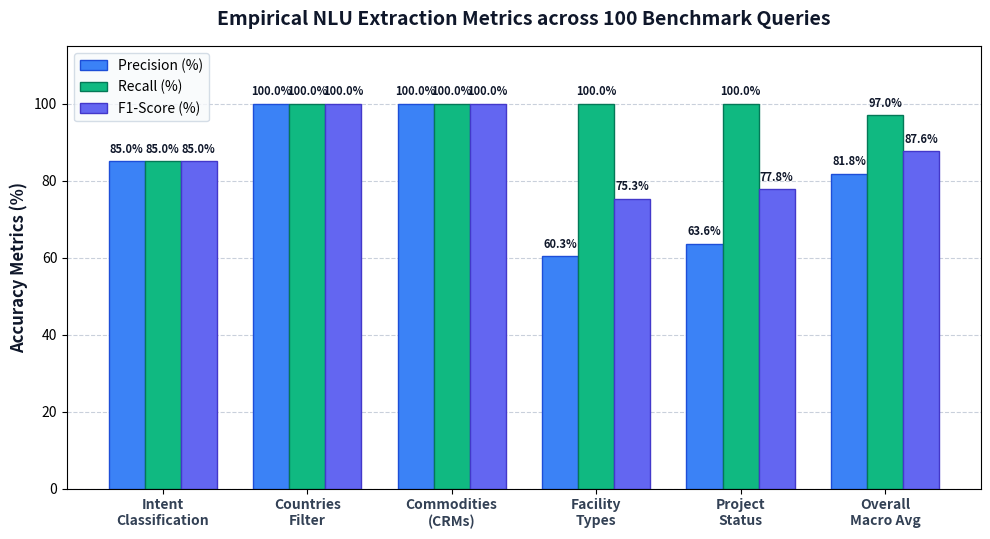

Here is the Python script that generated this plot:
import os
import sys
import math
import matplotlib.pyplot as plt
import numpy as np
from PIL import Image, ImageDraw, ImageFont

# Define Output Paths
MANUSCRIPT_DIR = r"C:\Users\fdemiguel\OneDrive - Universidad de Burgos\Documentos\CRMsDataSpace\SoftwareX\manuscript"
SCHEMAS_DIR = r"C:\Users\fdemiguel\OneDrive - Universidad de Burgos\Documentos\CRMsDataSpace\code\variants\schemas"
os.makedirs(MANUSCRIPT_DIR, exist_ok=True)
os.makedirs(SCHEMAS_DIR, exist_ok=True)

# Color Palette (Publication-Grade Professional System)
BG_WHITE = "#FFFFFF"
BORDER_DEFAULT = "#E2E8F0"
TEXT_MAIN = "#0F172A"
TEXT_SUB = "#334155"
TEXT_MUTED = "#64748B"
LINE_COLOR = "#64748B"

COLOR_CATEGORIES = {
    "user": {"header": "#3B82F6", "border": "#1D4ED8", "badge": "#DBEAFE", "badge_text": "#1E40AF"},
    "nlu": {"header": "#6366F1", "border": "#4338CA", "badge": "#EEF2FF", "badge_text": "#3730A3"},
    "builder": {"header": "#D97706", "border": "#B45309", "badge": "#FEF3C7", "badge_text": "#92400E"},
    "solr": {"header": "#059669", "border": "#047857", "badge": "#D1FAE5", "badge_text": "#065F46"},
    "vector": {"header": "#0891B2", "border": "#0E7490", "badge": "#CFFAFE", "badge_text": "#155E75"},
    "gis": {"header": "#8B5CF6", "border": "#6D28D9", "badge": "#EDE9FE", "badge_text": "#5B21B6"},
    "nlg": {"header": "#10B981", "border": "#047857", "badge": "#D1FAE5", "badge_text": "#065F46"}
}

def get_font(size, bold=False):
    font_names = ["segoeuib.ttf", "calibrib.ttf", "arialbd.ttf"] if bold else ["segoeui.ttf", "calibri.ttf", "arial.ttf"]
    for name in font_names:
        path = os.path.join("C:/Windows/Fonts", name)
        if os.path.exists(path):
            try:
                return ImageFont.truetype(path, size)
            except Exception:
                pass
    return ImageFont.load_default()

class ProfessionalDiagramBuilder:
    def __init__(self, title, subtitle="", width=1600, height=950, bg_color=BG_WHITE):
        self.width = width
        self.height = height
        self.title = title
        self.subtitle = subtitle
        
        self.img = Image.new("RGB", (width, height), bg_color)
        self.draw = ImageDraw.Draw(self.img)
        
        self.svg = []
        self.svg.append(f'<svg xmlns="http://www.w3.org/2000/svg" viewBox="0 0 {width} {height}" width="{width}" height="{height}">')
        self.svg.append(f'  <rect width="100%" height="100%" fill="{bg_color}" />')
        
        # Add SVG styles and drop shadow filter
        self.svg.append("""  <defs>
    <filter id="softShadow" x="-10%" y="-10%" width="120%" height="120%">
      <feDropShadow dx="0" dy="4" stdDeviation="6" flood-color="#0F172A" flood-opacity="0.06" />
    </filter>
    <linearGradient id="headerGrad" x1="0%" y1="0%" x2="100%" y2="0%">
      <stop offset="0%" stop-color="#0F172A" />
      <stop offset="100%" stop-color="#1E293B" />
    </linearGradient>
  </defs>""")
        
        self._draw_header()

    def _draw_header(self):
        if not self.title:
            return
            
        # Top banner in PIL
        self.draw.rectangle([0, 0, self.width, 60], fill="#0F172A")
        self.draw.text((30, 16), self.title, fill="#FFFFFF", font=get_font(20, bold=True))
        if self.subtitle:
            self.draw.text((30 + self.draw.textlength(self.title, font=get_font(20, bold=True)) + 20, 20),
                           f"|  {self.subtitle}", fill="#94A3B8", font=get_font(13))

        # Top banner in SVG
        self.svg.append(f'  <rect x="0" y="0" width="{self.width}" height="60" fill="url(#headerGrad)" />')
        self.svg.append(f'  <text x="30" y="38" font-family="system-ui, -apple-system, sans-serif" font-size="20" font-weight="bold" fill="#FFFFFF">{self.title}</text>')
        if self.subtitle:
            title_w = len(self.title) * 11 + 30
            self.svg.append(f'  <text x="{title_w}" y="38" font-family="system-ui, -apple-system, sans-serif" font-size="13" fill="#94A3B8">|  {self.subtitle}</text>')

    def add_node(self, node_id, x, y, w, h, icon, title, subtitle, details, tech="", category="user"):
        cat_info = COLOR_CATEGORIES.get(category, COLOR_CATEGORIES["user"])
        header_color = cat_info["header"]
        border_color = cat_info["border"]
        badge_bg = cat_info["badge"]
        badge_fg = cat_info["badge_text"]

        # ------------------------------------
        # PIL RENDERING
        # ------------------------------------
        # Soft shadow
        self.draw.rounded_rectangle([x+2, y+4, x+w+2, y+h+4], radius=10, fill="#F1F5F9")
        # Main Box
        self.draw.rounded_rectangle([x, y, x+w, y+h], radius=10, fill="#FFFFFF", outline=border_color, width=2)
        
        # Header strip
        header_h = 36
        self.draw.rounded_rectangle([x, y, x+w, y+header_h], radius=10, fill=header_color)
        self.draw.rectangle([x, y+header_h-8, x+w, y+header_h], fill=header_color)
        self.draw.rounded_rectangle([x, y, x+w, y+h], radius=10, outline=border_color, width=2)
        
        # Header Title with Icon
        header_text = f"{icon}  {title}" if icon else title
        self.draw.text((x + 12, y + 8), header_text, fill="#FFFFFF", font=get_font(13, bold=True))
        
        # Tech Badge (Top Right)
        if tech:
            tech_font = get_font(9, bold=True)
            t_w = self.draw.textlength(tech, font=tech_font) + 12
            bx = x + w - t_w - 8
            by = y + 7
            self.draw.rounded_rectangle([bx, by, bx + t_w, by + 20], radius=5, fill="#0F172A")
            self.draw.text((bx + 6, by + 4), tech, fill="#FFFFFF", font=tech_font)

        # Body Content
        curr_y = y + header_h + 10
        if subtitle:
            self.draw.text((x + 12, curr_y), subtitle, fill=TEXT_MAIN, font=get_font(11, bold=True))
            curr_y += 18
            
        for line in details:
            self.draw.text((x + 12, curr_y), f"• {line}", fill=TEXT_SUB, font=get_font(10))
            curr_y += 15

        # ------------------------------------
        # SVG RENDERING
        # ------------------------------------
        self.svg.append(f'  <!-- Node: {title} -->')
        self.svg.append(f'  <g filter="url(#softShadow)">')
        self.svg.append(f'    <rect x="{x}" y="{y}" width="{w}" height="{h}" rx="10" ry="10" fill="#FFFFFF" stroke="{border_color}" stroke-width="2" />')
        
        # Header path with rounded top corners
        header_path = f"M {x+10} {y} L {x+w-10} {y} A 10 10 0 0 1 {x+w} {y+10} L {x+w} {y+header_h} L {x} {y+header_h} L {x} {y+10} A 10 10 0 0 1 {x+10} {y} Z"
        self.svg.append(f'    <path d="{header_path}" fill="{header_color}" />')
        
        # Header text
        clean_header = f"{icon}  {title}" if icon else title
        self.svg.append(f'    <text x="{x+12}" y="{y+23}" font-family="system-ui, -apple-system, sans-serif" font-size="13" font-weight="bold" fill="#FFFFFF">{clean_header}</text>')
        
        if tech:
            bw = len(tech) * 6.5 + 14
            bx = x + w - bw - 8
            by = y + 7
            self.svg.append(f'    <rect x="{bx}" y="{by}" width="{bw}" height="20" rx="5" ry="5" fill="#0F172A" />')
            self.svg.append(f'    <text x="{bx+7}" y="{by+14}" font-family="system-ui, -apple-system, sans-serif" font-size="9" font-weight="bold" fill="#FFFFFF">{tech}</text>')

        curr_svg_y = y + header_h + 22
        if subtitle:
            self.svg.append(f'    <text x="{x+12}" y="{curr_svg_y}" font-family="system-ui, -apple-system, sans-serif" font-size="11" font-weight="bold" fill="{TEXT_MAIN}">{subtitle}</text>')
            curr_svg_y += 18
            
        for line in details:
            clean_l = line.replace("&", "&amp;").replace("<", "&lt;").replace(">", "&gt;")
            self.svg.append(f'    <text x="{x+12}" y="{curr_svg_y}" font-family="system-ui, -apple-system, sans-serif" font-size="10" fill="{TEXT_SUB}">• {clean_l}</text>')
            curr_svg_y += 15
            
        self.svg.append('  </g>')

    def add_arrow(self, x1, y1, x2, y2, label="", color=LINE_COLOR, width=2, curve=False, label_bg="#FFFFFF"):
        # ------------------------------------
        # PIL RENDERING
        # ------------------------------------
        if curve:
            cx = (x1 + x2) / 2
            cy = (y1 + y2) / 2 - 40
            points = []
            for t in [i/15 for i in range(16)]:
                px = (1-t)**2 * x1 + 2*(1-t)*t*cx + t**2 * x2
                py = (1-t)**2 * y1 + 2*(1-t)*t*cy + t**2 * y2
                points.append((px, py))
            self.draw.line(points, fill=color, width=width)
            
            t = 0.94
            x_prev = (1-t)**2 * x1 + 2*(1-t)*t*cx + t**2 * x2
            y_prev = (1-t)**2 * y1 + 2*(1-t)*t*cy + t**2 * y2
            angle = math.atan2(y2 - y_prev, x2 - x_prev)
        else:
            self.draw.line([x1, y1, x2, y2], fill=color, width=width)
            angle = math.atan2(y2 - y1, x2 - x1)
            
        arrow_len = 10
        arrow_angle = math.pi / 6
        xa1 = x2 - arrow_len * math.cos(angle - arrow_angle)
        ya1 = y2 - arrow_len * math.sin(angle - arrow_angle)
        xa2 = x2 - arrow_len * math.cos(angle + arrow_angle)
        ya2 = y2 - arrow_len * math.sin(angle + arrow_angle)
        self.draw.polygon([x2, y2, xa1, ya1, xa2, ya2], fill=color)
        
        if label:
            l_font = get_font(9, bold=True)
            mx = (x1 + x2) / 2
            my = ((y1 + y2) / 2 - 20) if curve else ((y1 + y2) / 2 - 10)
            lw = self.draw.textlength(label, font=l_font)
            self.draw.rounded_rectangle([mx - lw/2 - 4, my - 3, mx + lw/2 + 4, my + 14], radius=4, fill=label_bg, outline=color, width=1)
            self.draw.text((mx - lw/2, my), label, fill=TEXT_MAIN, font=l_font)

        # ------------------------------------
        # SVG RENDERING
        # ------------------------------------
        if curve:
            cx = (x1 + x2) / 2
            cy = (y1 + y2) / 2 - 40
            path_str = f"M {x1} {y1} Q {cx} {cy} {x2} {y2}"
            self.svg.append(f'  <path d="{path_str}" fill="none" stroke="{color}" stroke-width="{width}" />')
        else:
            self.svg.append(f'  <line x1="{x1}" y1="{y1}" x2="{x2}" y2="{y2}" stroke="{color}" stroke-width="{width}" />')
            
        arrow_head = f"M {x2} {y2} L {xa1} {ya1} L {xa2} {ya2} Z"
        self.svg.append(f'  <path d="{arrow_head}" fill="{color}" />')
        
        if label:
            mx = (x1 + x2) / 2
            my = ((y1 + y2) / 2 - 15) if curve else ((y1 + y2) / 2 - 5)
            bw = len(label) * 6 + 10
            self.svg.append(f'  <rect x="{mx - bw/2}" y="{my - 10}" width="{bw}" height="16" rx="4" fill="{label_bg}" stroke="{color}" stroke-width="1" />')
            self.svg.append(f'  <text x="{mx}" y="{my + 2}" font-family="system-ui, -apple-system, sans-serif" font-size="9" font-weight="bold" fill="{TEXT_MAIN}" text-anchor="middle">{label}</text>')

    def save(self, filepath_base):
        png_path = f"{filepath_base}.png"
        self.img.save(png_path, "PNG")
        print(f"Saved PNG figure to: {png_path}")
        
        self.svg.append("</svg>")
        svg_path = f"{filepath_base}.svg"
        with open(svg_path, "w", encoding="utf-8") as f:
            f.write("\n".join(self.svg))
        print(f"Saved SVG figure to: {svg_path}")

# =========================================================================
# 1. GENERATE REDESIGNED SYSTEM ARCHITECTURE DIAGRAM
# =========================================================================
def generate_architecture_diagram():
    builder = ProfessionalDiagramBuilder(
        title="CRMsDataSpace: Decoupled Conversational NLU-Solr-GIS Architecture",
        subtitle="SoftwareX Publication Reference Architecture Pipeline",
        width=1600,
        height=950
    )
    
    # ---------------------------------------------------------------------
    # Tier 1: User & Input (Left Column / Top Entry)
    # ---------------------------------------------------------------------
    builder.add_node(
        "query", x=50, y=100, w=260, h=130,
        icon="👤", title="1. User NL Query Input",
        subtitle="Conversational Front-End",
        details=[
            "Multilingual free-text input (ES/EN)",
            "e.g. 'Escombreras de litio activas'",
            "Preset reviewer query triggers",
            "Real-time session state management"
        ],
        tech="Web UI", category="user"
    )
    
    # ---------------------------------------------------------------------
    # Tier 2: Dual NLU Engine (Center-Left Column)
    # ---------------------------------------------------------------------
    builder.add_node(
        "nlu_v1", x=370, y=100, w=270, h=130,
        icon="🧠", title="2A. Few-Shot Parser (v1)",
        subtitle="Intent & Entity Extraction",
        details=[
            "5-example domain prompt engineering",
            "Classifies intent: filter, hybrid, qa",
            "Extracts raw query entities & slots",
            "Zero database schema hallucination"
        ],
        tech="LLM Few-Shot", category="nlu"
    )
    
    builder.add_node(
        "nlu_v3", x=370, y=270, w=270, h=130,
        icon="📐", title="2B. Schema Validator (v3)",
        subtitle="OpenAPI JSON Contract",
        details=[
            "Native Gemini responseSchema",
            "Enforces strict typed output fields",
            "Greedy decoding (T=0.0) for stability",
            "100% machine-parseable JSON contract"
        ],
        tech="OpenAPI / Schema", category="nlu"
    )
    
    # ---------------------------------------------------------------------
    # Tier 3: Normalizer & QueryBuilder (Center Column)
    # ---------------------------------------------------------------------
    builder.add_node(
        "normalizer", x=690, y=100, w=260, h=130,
        icon="⚙️", title="3A. Term Normalizer",
        subtitle="Canonical Thesaurus Mapper",
        details=[
            "Maps slang ('wolframio' -> 'tungsten')",
            "Translates chemical symbols & synonyms",
            "Standardizes facility types & status",
            "Validates against WARM ontology"
        ],
        tech="Python Pipeline", category="builder"
    )
    
    builder.add_node(
        "builder", x=690, y=270, w=260, h=130,
        icon="🔧", title="3B. Solr QueryBuilder",
        subtitle="Search Parameter Generator",
        details=[
            "Constructs Solr filter query array (fq)",
            "Generates disjunctions (country:(...))",
            "Applies edismax query boost factors",
            "Prepares facet field request parameters"
        ],
        tech="QueryBuilder.py", category="builder"
    )
    
    # ---------------------------------------------------------------------
    # Tier 4: Storage & Search Engine (Center-Right Column)
    # ---------------------------------------------------------------------
    builder.add_node(
        "solr", x=1000, y=100, w=270, h=130,
        icon="🔍", title="4A. Apache Solr Engine",
        subtitle="Spatial & Facet Search Index",
        details=[
            "Indexed 100 European CRM facilities",
            "Geospatial bounding box filtering",
            "Computes live facet count distributions",
            "Returns geo-coordinates & WARM records"
        ],
        tech="Apache Solr", category="solr"
    )
    
    builder.add_node(
        "vector", x=1000, y=270, w=270, h=130,
        icon="📄", title="4B. Document Vector Index",
        subtitle="PDF Evidence Retriever",
        details=[
            "Indexed technical report PDF chunks",
            "FAISS vector similarity search (kNN)",
            "Density score reranker (Top K=3)",
            "Provides exact page & snippet citations"
        ],
        tech="FAISS Vector DB", category="vector"
    )
    
    # ---------------------------------------------------------------------
    # Tier 5: Output & GIS Synchronizer (Bottom Row / Right Column)
    # ---------------------------------------------------------------------
    builder.add_node(
        "gis_map", x=1320, y=100, w=230, h=300,
        icon="🗺️", title="5A. Leaflet GIS Map",
        subtitle="Dynamic Map Synchronization",
        details=[
            "Displays active visual filter badges",
            "Renders glowing pulse markers",
            "Dims non-matching facilities",
            "Updates matching site counter",
            "Interactive popups with metadata",
            "Auto-fits map bounds to results"
        ],
        tech="Leaflet.js / JS", category="gis"
    )

    builder.add_node(
        "nlg_chat", x=690, y=470, w=580, h=140,
        icon="💬", title="5B. Grounded NLG Synthesizer & Chat Response UI",
        subtitle="Zero-Knowledge Evidence Fusion & Developer Inspection Drawer",
        details=[
            "Synthesizes natural language summary using retrieved Solr records and PDF evidence snippets",
            "Enforces strict context grounding: zero external knowledge usage to eliminate hallucinations",
            "Renders interactive Solr Engine Inspector drawer (showing raw JSON, fq params, facet counts)",
            "Presents structured evidence cards with technical PDF source citations for domain auditing"
        ],
        tech="LLM Synthesizer + Single-Page UI", category="nlg"
    )

    # ---------------------------------------------------------------------
    # Arrows / Workflows
    # ---------------------------------------------------------------------
    # 1. User -> NLU
    builder.add_arrow(310, 165, 370, 165, "Raw NL Prompt")
    
    # 2. NLU V1 <-> NLU V3 (Dual Variant Pipeline)
    builder.add_arrow(505, 230, 505, 270, "Schema Contract", color="#6366F1")
    
    # 3. NLU -> Normalizer
    builder.add_arrow(640, 165, 690, 165, "Extracted JSON")
    
    # 4. Normalizer -> QueryBuilder
    builder.add_arrow(820, 230, 820, 270, "Normalized Terms")
    
    # 5. QueryBuilder -> Solr Engine
    builder.add_arrow(950, 335, 1000, 165, "Solr Params (q, fq)", color="#D97706")
    
    # 6. QueryBuilder -> Vector Index
    builder.add_arrow(950, 335, 1000, 335, "RAG Query Text", color="#0891B2")
    
    # 7. Solr Engine -> GIS Map
    builder.add_arrow(1270, 165, 1320, 165, "Matching GeoJSON", color="#059669")
    
    # 8. Vector Index -> NLG Synthesizer
    builder.add_arrow(1135, 400, 1135, 470, "Top 3 PDF Evidence Snippets", color="#0891B2")
    
    # 9. Solr Engine -> NLG Synthesizer
    builder.add_arrow(1050, 230, 1050, 470, "Solr Facets & Site Records", color="#059669")
    
    # 10. User Query Context to NLG
    builder.add_arrow(180, 230, 690, 540, "Original Query Context", curve=True, color="#3B82F6")

    # 11. NLG -> User Interface / GIS Map Sync
    builder.add_arrow(1270, 540, 1435, 400, "Synchronized Render Signal", curve=True, color="#8B5CF6")

    # Save to manuscript dir and schemas dir
    builder.save(os.path.join(MANUSCRIPT_DIR, "architecture_diagram"))
    builder.save(os.path.join(SCHEMAS_DIR, "architecture_diagram"))

# =========================================================================
# 2. GENERATE HIGH-IMPACT GRAPHICAL ABSTRACT
# =========================================================================
def generate_graphical_abstract():
    builder = ProfessionalDiagramBuilder(
        title="CRMsDataSpace: Conversational Spatial Discovery for European Critical Raw Materials",
        subtitle="Graphical Abstract — SoftwareX Submission",
        width=1800,
        height=950
    )
    
    # Background Panels for 3 Core Stages
    # Section 1 Panel (Left)
    builder.draw.rounded_rectangle([30, 80, 550, 870], radius=15, fill="#F8FAFC", outline="#CBD5E1", width=2)
    builder.draw.text((50, 95), "1. CONVERSATIONAL USER INPUT", fill="#1E293B", font=get_font(14, bold=True))
    
    # Section 2 Panel (Center)
    builder.draw.rounded_rectangle([580, 80, 1220, 870], radius=15, fill="#F8FAFC", outline="#CBD5E1", width=2)
    builder.draw.text((600, 95), "2. DECOUPLED NLU-SOLR PIPELINE ENGINE", fill="#1E293B", font=get_font(14, bold=True))
    
    # Section 3 Panel (Right)
    builder.draw.rounded_rectangle([1250, 80, 1770, 870], radius=15, fill="#F8FAFC", outline="#CBD5E1", width=2)
    builder.draw.text((1270, 95), "3. SYNCHRONIZED GIS OUTPUT DASHBOARD", fill="#1E293B", font=get_font(14, bold=True))

    # ---------------------------------------------------------------------
    # SECTION 1 NODES (INPUT)
    # ---------------------------------------------------------------------
    builder.add_node(
        "ga_query1", x=60, y=140, w=470, h=160,
        icon="💬", title="Natural Language Free-Text Prompt",
        subtitle="Multilingual Conversational Queries (ES / EN)",
        details=[
            "e.g. 'Muestra escombreras de litio y cobalto en España y Finlandia'",
            "e.g. 'Balsas de wolframio sin restaurar en Alemania'",
            "Domain-specific terminology handling without manual SQL/Solr coding"
        ],
        tech="User Input", category="user"
    )
    
    builder.add_node(
        "ga_presets", x=60, y=320, w=470, h=150,
        icon="⚡", title="Reviewer Presets & Quick Testing",
        subtitle="Zero-Setup Interactive Evaluation",
        details=[
            "Preset 1: Geo-kNN Wolframio (Tungsten dumps in Galicia)",
            "Preset 2: Multilingual Lithium & Cobalt tailings in Spain & Finland",
            "Preset 3: Strategic Rare Earth Elements (REE) in Sweden & France",
            "Instant execution in Standalone Mock Mode without API key"
        ],
        tech="Reviewer Friendly", category="user"
    )

    builder.add_node(
        "ga_case_study", x=60, y=490, w=470, h=350,
        icon="🇪🇺", title="CRMsDataSpace Case Study Dataset",
        subtitle="100 Synthetic European Extractive Waste Facilities",
        details=[
            "Dataset Scope: 12 European Countries (ES, PT, DE, FR, SE, FI, PL, IT, etc.)",
            "12 Critical Raw Materials (Lithium, Cobalt, Tungsten, REE, Nickel, Copper, etc.)",
            "Storage Types: Tailings Ponds, Waste Dumps, Slime Lagoons, Stockpiles",
            "Project Status: Active, Inactive, Abandoned, Reprocessing",
            "Environmental Parameters: Acid Mine Drainage (AMD), Restoration Status",
            "Complies with EU Critical Raw Materials Act framework guidelines",
            "Provides full reproducibility for scientific software benchmark"
        ],
        tech="100 Sites DB", category="solr"
    )

    # ---------------------------------------------------------------------
    # SECTION 2 NODES (DECOUPLED ENGINE)
    # ---------------------------------------------------------------------
    builder.add_node(
        "ga_nlu", x=610, y=140, w=580, h=190,
        icon="🧠", title="Dual-Variant NLU Engine (v1 Few-Shot + v3 OpenAPI Schema)",
        subtitle="Hallucination-Free Semantic Intent & Filter Extraction",
        details=[
            "Variant 1 (Few-Shot Parsing): 5 domain examples mapping prompts to canonical filters",
            "Variant 3 (OpenAPI Schema): Enforces Gemini responseSchema for 100% structured JSON",
            "Temperature T=0.0 greedy decoding guarantees deterministic output across pipeline nodes",
            "Eliminates LLM schema hallucinations and invalid field extractions"
        ],
        tech="LLM Parser + Schema", category="nlu"
    )

    builder.add_node(
        "ga_normalizer", x=610, y=350, w=580, h=170,
        icon="⚙️", title="Multilingual Normalizer, Validator & Solr QueryBuilder",
        subtitle="Standardization & Structured Query Syntax Translation",
        details=[
            "Normalizer: Maps regional slang ('wolframio' -> 'tungsten') & chemical symbols",
            "Validator: Enforces canonical WARM schema constraints and default fallback values",
            "QueryBuilder: Constructs Apache Solr filter queries: fq=['country:(...)', 'commodities:(...)']",
            "Calculates disjunctions and spatial bounding box queries for engine execution"
        ],
        tech="Python Pipeline", category="builder"
    )

    builder.add_node(
        "ga_solr", x=610, y=540, w=580, h=300,
        icon="🔍", title="Apache Solr Spatial Engine & Facet Aggregator",
        subtitle="Sub-Second Geospatial Search & Categorical Breakdown",
        details=[
            "Filters 100 European CRM facilities using spatial bounding boxes & disjunctions",
            "Computes live categorical facets: country breakdown, commodities, project status",
            "Generates geo-coordinate pairs for interactive web map rendering",
            "Returns structured JSON site records for downstream narrative synthesis",
            "Includes optional FAISS vector search over technical PDF report evidence chunks"
        ],
        tech="Apache Solr + FAISS", category="solr"
    )

    # ---------------------------------------------------------------------
    # SECTION 3 NODES (SYNCHRONIZED OUTPUT DASHBOARD)
    # ---------------------------------------------------------------------
    builder.add_node(
        "ga_map", x=1280, y=140, w=470, h=250,
        icon="🗺️", title="Dynamic GIS Leaflet Map",
        subtitle="Visual Synchronization & Pulse Markers",
        details=[
            "Active visual filter badges over Leaflet map header",
            "Matching facilities highlight with glowing pulse rings",
            "Non-matching sites automatically dimmed for visual clarity",
            "Dynamic site counter indicator ('Showing N / 100 European Sites')",
            "Interactive markers with detailed popup metadata cards"
        ],
        tech="Leaflet.js GIS", category="gis"
    )

    builder.add_node(
        "ga_inspector", x=1280, y=410, w=470, h=200,
        icon="🔍", title="Solr Engine Inspector Drawer",
        subtitle="Developer & Auditor Transparency Panel",
        details=[
            "Side-by-side inspection of raw extracted NLU JSON",
            "Real-time display of Solr query parameters (q, fq, defType)",
            "Live facet count distribution tables",
            "Enables complete technical pipeline audit for reviewers"
        ],
        tech="Pipeline Inspector", category="gis"
    )

    builder.add_node(
        "ga_nlg", x=1280, y=630, w=470, h=210,
        icon="💬", title="Grounded Narrative Summary",
        subtitle="Evidence-Based Chat Response UI",
        details=[
            "Concise, scientific response summary in Spanish or English",
            "Strict context grounding: zero external knowledge usage",
            "PDF evidence cards with page numbers & relevance scores",
            "Seamless integration between Chat and Map dashboard"
        ],
        tech="NLG Synthesis UI", category="nlg"
    )

    # Arrows connecting Sections
    builder.add_arrow(530, 220, 610, 220, "NL Prompt Text")
    builder.add_arrow(1190, 220, 1280, 220, "Filter Badges & GeoJSON", color="#059669")
    builder.add_arrow(1190, 500, 1280, 500, "Solr Params & Facets", color="#D97706")
    builder.add_arrow(1190, 730, 1280, 730, "Site Records & Evidences", color="#10B981")

    # Save to manuscript dir and schemas dir
    builder.save(os.path.join(MANUSCRIPT_DIR, "graphical_abstract"))
    builder.save(os.path.join(SCHEMAS_DIR, "graphical_abstract"))

# =========================================================================
# 3. GENERATE BENCHMARK EVALUATION METRICS FIGURE (MATPLOTLIB)
# =========================================================================
def generate_benchmark_chart():
    fig, ax = plt.subplots(figsize=(10, 5.5), dpi=300)
    
    categories = [
        'Intent\nClassification', 
        'Countries\nFilter', 
        'Commodities\n(CRMs)', 
        'Facility\nTypes', 
        'Project\nStatus', 
        'Overall\nMacro Avg'
    ]
    
    precision = [85.00, 100.00, 100.00, 60.34, 63.64, 81.80]
    recall    = [85.00, 100.00, 100.00, 100.00, 100.00, 97.00]
    f1_score  = [85.00, 100.00, 100.00, 75.27, 77.78, 87.61]

    x = np.arange(len(categories))
    width = 0.25

    rects1 = ax.bar(x - width, precision, width, label='Precision (%)', color='#3B82F6', edgecolor='#1D4ED8', linewidth=1)
    rects2 = ax.bar(x, recall, width, label='Recall (%)', color='#10B981', edgecolor='#047857', linewidth=1)
    rects3 = ax.bar(x + width, f1_score, width, label='F1-Score (%)', color='#6366F1', edgecolor='#4338CA', linewidth=1)

    ax.set_ylabel('Accuracy Metrics (%)', fontsize=12, fontweight='bold', color='#0F172A')
    ax.set_title('Empirical NLU Extraction Metrics across 100 Benchmark Queries', fontsize=14, fontweight='bold', color='#0F172A', pad=15)
    ax.set_xticks(x)
    ax.set_xticklabels(categories, fontsize=10, fontweight='bold', color='#334155')
    ax.set_ylim(0, 115)
    ax.legend(frameon=True, facecolor='#F8FAFC', edgecolor='#CBD5E1', fontsize=10, loc='upper left')
    ax.grid(axis='y', linestyle='--', alpha=0.5, color='#94A3B8')
    ax.set_axisbelow(True)

    def autolabel(rects):
        for rect in rects:
            height = rect.get_height()
            ax.annotate(f'{height:.1f}%',
                        xy=(rect.get_x() + rect.get_width() / 2, height),
                        xytext=(0, 4),
                        textcoords="offset points",
                        ha='center', va='bottom', fontsize=8, fontweight='bold', color='#0F172A', rotation=0)

    autolabel(rects1)
    autolabel(rects2)
    autolabel(rects3)

    plt.tight_layout()
    chart_path = os.path.join(MANUSCRIPT_DIR, "benchmark_evaluation_metrics.png")
    plt.savefig(chart_path, dpi=300, bbox_inches='tight')
    plt.close()
    print(f"Saved benchmark metrics chart to: {chart_path}")

if __name__ == "__main__":
    print("Generating manuscript figures...")
    generate_architecture_diagram()
    generate_graphical_abstract()
    generate_benchmark_chart()
    print("All manuscript figures generated successfully!")
